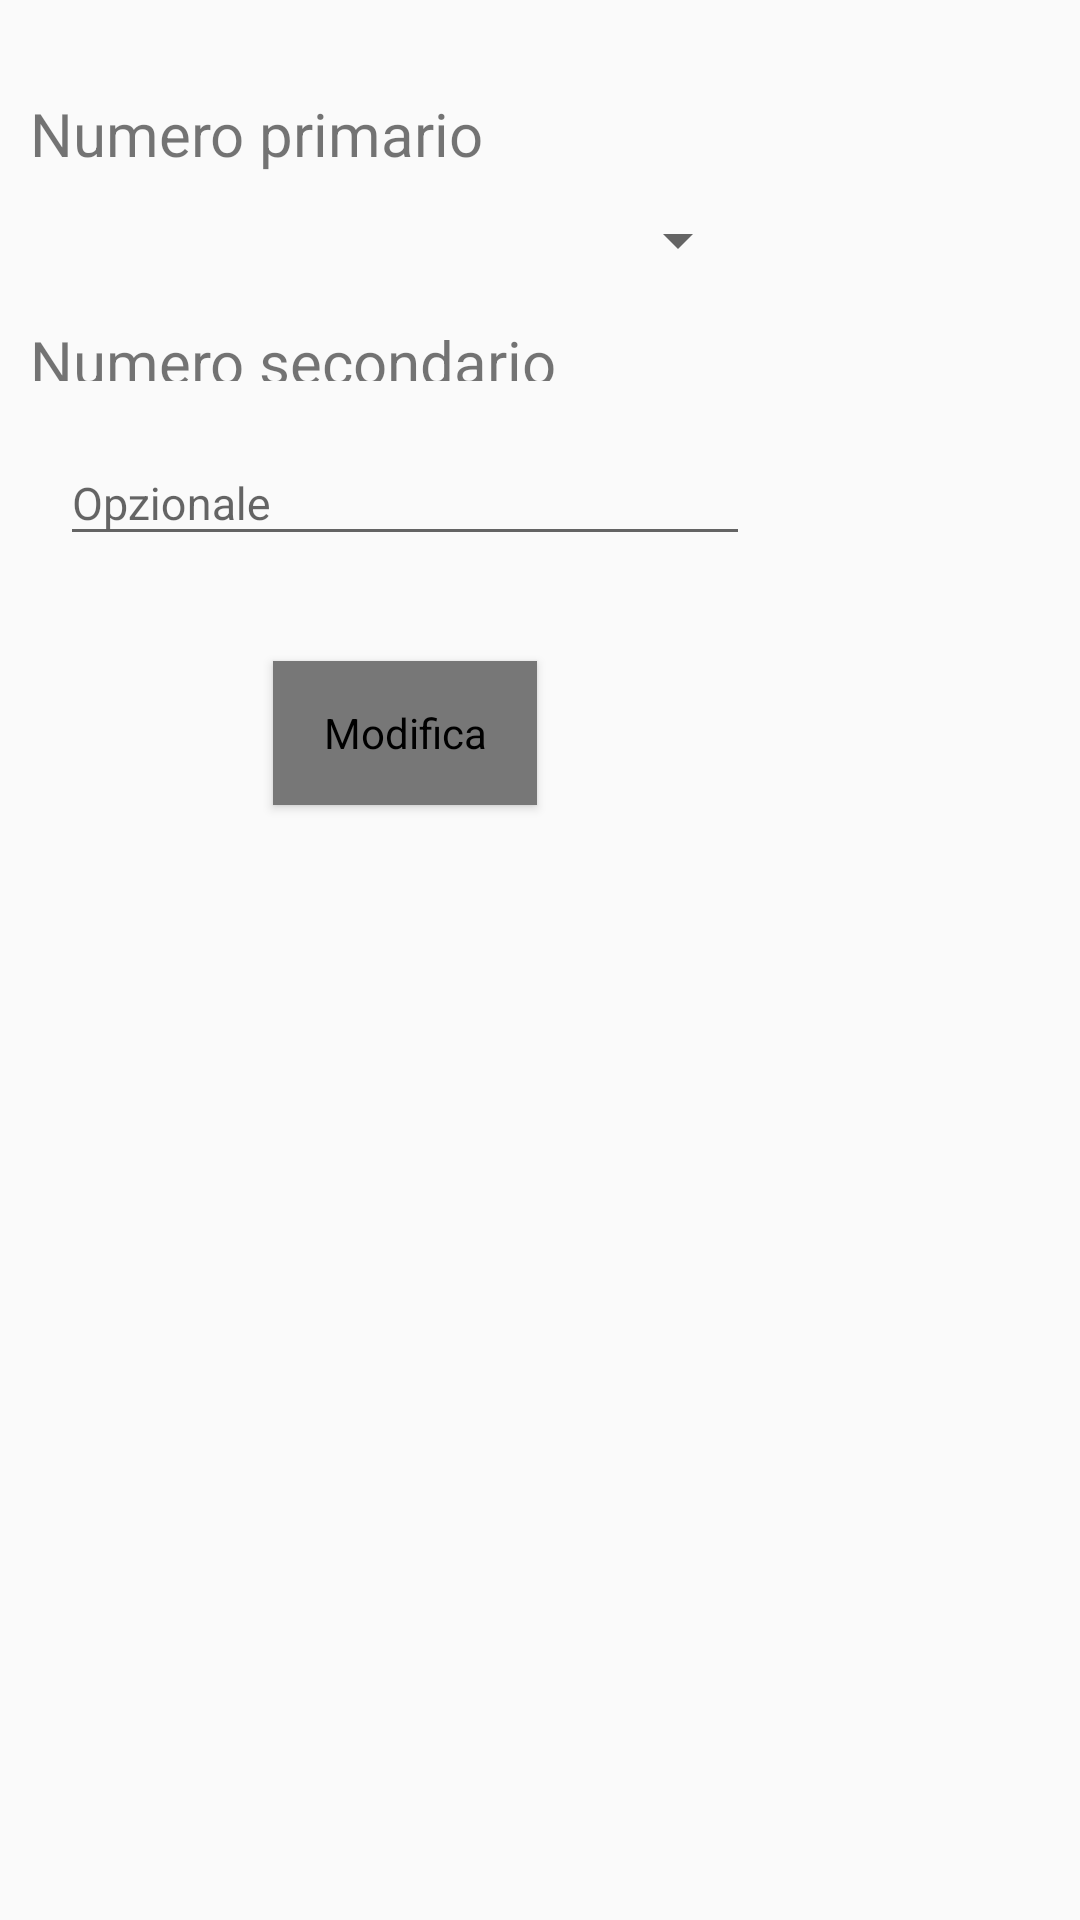

Reconstruct the res/layout file that produces this screen, plus the resources it refers to.
<!-- AndroidManifest.xml: application theme AppTheme -->
<!-- res/layout/activity_modify_name.xml -->
<?xml version="1.0" encoding="utf-8"?>
<android.support.design.widget.CoordinatorLayout xmlns:android="http://schemas.android.com/apk/res/android"
    xmlns:app="http://schemas.android.com/apk/res-auto"
    xmlns:tools="http://schemas.android.com/tools"
    android:fitsSystemWindows="true"
    android:layout_width="2700sp"
    android:layout_height="300sp"
    android:layout_centerInParent="true"
    android:layout_centerHorizontal="true"
    android:layout_centerVertical="true"
    android:paddingTop="@dimen/activity_horizontal_margin"
    android:paddingBottom="@dimen/activity_horizontal_margin"
    app:layout_behavior="@string/appbar_scrolling_view_behavior"
    tools:context="com.yeapp.h24picasso.activity.ModifyName">

    <RelativeLayout
        android:layout_width="270sp"
        android:layout_height="300sp"
        android:layout_centerInParent="true"
        android:paddingTop="@dimen/insignificantMargin"
        android:paddingBottom="@dimen/insignificantMargin"
        android:paddingLeft="@dimen/lowMargin"
        android:paddingRight="@dimen/lowMargin">

        <LinearLayout
            android:baselineAligned="false"
            android:id="@+id/contenitoreScelta"
            android:layout_width="match_parent"
            android:layout_height="wrap_content"
            android:orientation="horizontal">
            <LinearLayout
                android:layout_width="0dp"
                android:layout_weight="1"
                android:layout_height="wrap_content"
                android:layout_gravity="center"
                android:gravity="center"
                android:paddingTop="10dp"
                android:paddingBottom="10dp"
                android:orientation="vertical">
                <TextView
                    android:layout_gravity="center"
                    android:layout_width="match_parent"
                    android:layout_height="wrap_content"
                    android:paddingBottom="10dp"
                    android:textSize="@dimen/mediumText"
                    android:text="Numero primario"/>
                <Spinner
                    android:id="@+id/spinnerNome"
                    android:paddingBottom="10dp"
                    android:layout_marginStart="10dp"
                    android:layout_marginEnd="10dp"
                    android:layout_marginBottom="15dp"
                    android:layout_width="match_parent"
                    android:layout_height="wrap_content"/>
                <TextView
                    android:layout_gravity="center"
                    android:paddingBottom="10dp"
                    android:textSize="@dimen/mediumText"
                    android:layout_width="match_parent"
                    android:layout_height="30dp"
                    android:text="Numero secondario"/>
                <android.support.design.widget.TextInputLayout
                    android:layout_width="match_parent"
                    android:layout_marginBottom="15dp"
                    android:layout_marginStart="10dp"
                    android:layout_marginEnd="10dp"
                    android:layout_height="wrap_content">
                    <EditText android:id="@+id/numeroSecondario"
                        android:layout_width="match_parent"
                        android:layout_height="wrap_content"
                        android:inputType="phone"
                        android:textSize="@dimen/smallText"
                        android:hint="@string/Opzionale" />
                </android.support.design.widget.TextInputLayout>
            </LinearLayout>
            
            
            
            
            
            
            
            
            
            
            
            
            
            
            

            
            
        </LinearLayout>

        <Button
            android:id="@+id/modificaOk"
            android:layout_width="wrap_content"
            android:layout_height="wrap_content"
            android:layout_below="@+id/contenitoreScelta"
            android:layout_centerHorizontal="true"
            android:layout_marginTop="@dimen/lowMargin"
            android:background="@color/monsoon"
            android:gravity="center"
            android:text="@string/modifica"
            style="@android:style/Widget.Button"/>

    </RelativeLayout>


</android.support.design.widget.CoordinatorLayout>
<!-- resources referenced by this layout -->
<resources>
  <color name="monsoon">#777777</color>
  <dimen name="activity_horizontal_margin">16dp</dimen>
  <dimen name="insignificantMargin">5dp</dimen>
  <dimen name="lowMargin">10dp</dimen>
  <dimen name="mediumText">20sp</dimen>
  <dimen name="smallText">15sp</dimen>
  <string name="Opzionale">Opzionale</string>
  <string name="modifica">Modifica</string>
  <style name="AppTheme" parent="Theme.AppCompat.Light.DarkActionBar">
          
          <item name="colorPrimary">@color/colorPrimary</item>
          <item name="colorPrimaryDark">@color/colorPrimaryDark</item>
          <item name="colorAccent">@color/colorAccent</item>
      </style>
  <color name="colorPrimary">#3F51B5</color>
  <color name="colorPrimaryDark">#303f9f</color>
  <color name="colorAccent">#C8E6C9</color>
</resources>
